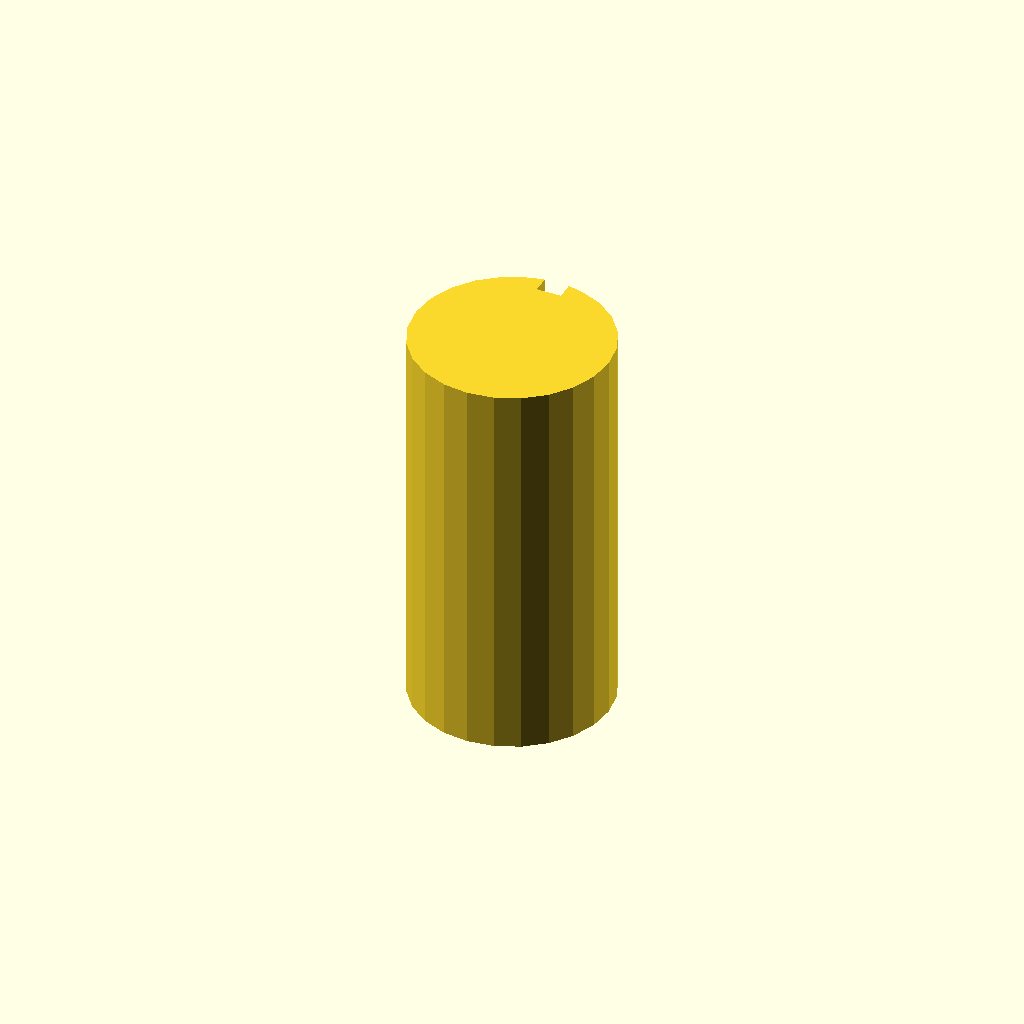
Cell 1: the model at its default parameters.
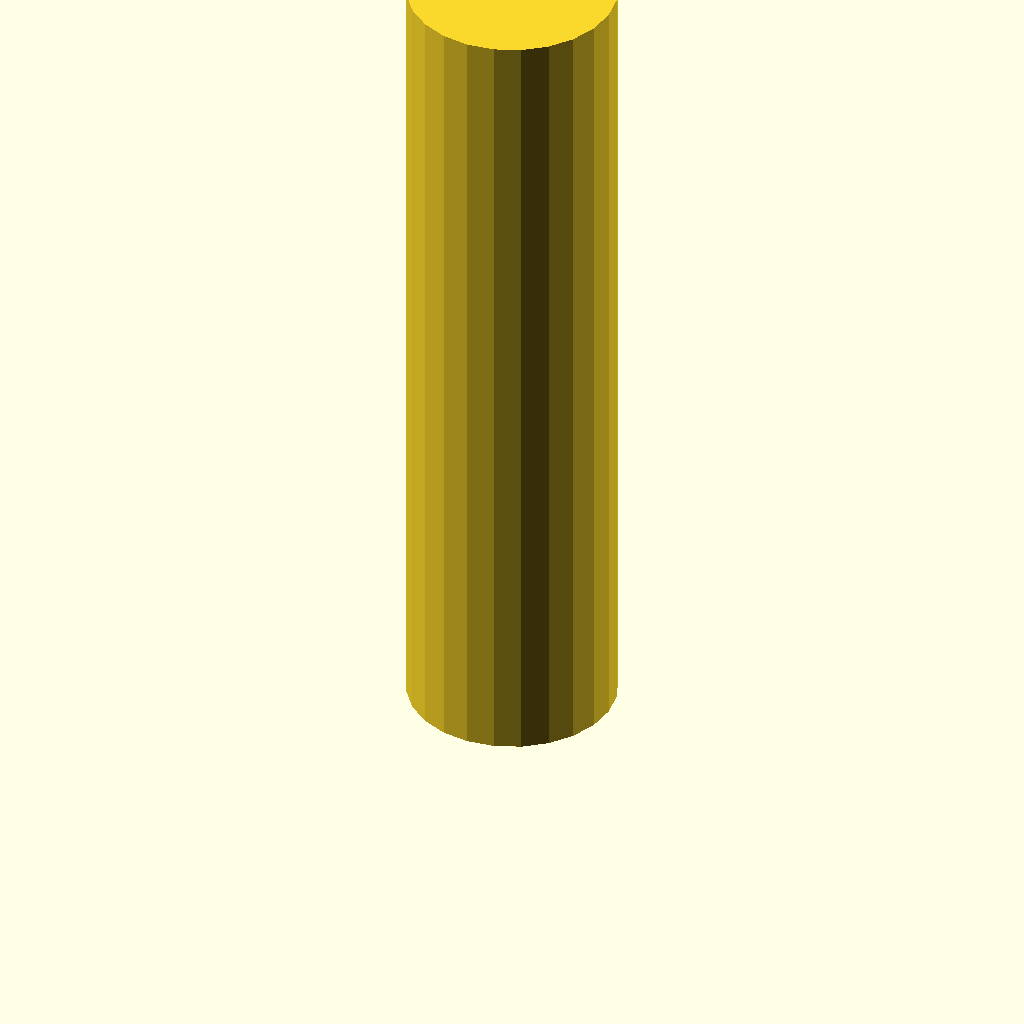
Cell 2: the same model with plate_t = 160.
One fixed orthographic camera (rotation 55°, 0°, 25°; colour scheme Cornfield) for every cell.
The OpenSCAD source (optional_data/data/sketch3/keyways/part_0118.scad):
$fn = 32;

// ----------------------------------------------------------------------
// Keyway shaft: d40 shaft, key 5 x 3.5 mm
// ----------------------------------------------------------------------

// --- parameters (mm) ---
shaft_r = 20;             // shaft radius
key_w = 5;                // keyway width
key_d = 3.5;              // keyway depth below the surface line
plate_t = 80;             // shaft length, Z (extrusion height)

shaft_d = 2 * shaft_r;  // shaft diameter
circle_step = 15;  // polygon sampling step, degrees

profile = [[14.824, 39.319], [10, 37.321], [5.858, 34.142], [2.679, 30], [0.681, 25.176], [0, 20], [0.681, 14.824], [2.679, 10], [5.858, 5.858], [10, 2.679], [14.824, 0.681], [20, 0], [25.176, 0.681], [30, 2.679], [34.142, 5.858], [37.321, 10], [39.319, 14.824], [40, 20], [39.319, 25.176], [37.321, 30], [34.142, 34.142], [30, 37.321], [25.176, 39.319], [22.5, 39.843], [22.5, 36.343], [17.5, 36.343], [17.5, 39.843]];  // primary outline, 27 points, counter clockwise

// --- the one profile operation ---
linear_extrude(height = plate_t) polygon(points = profile);
Customizer parameters (derived from the source; name, type, default, range or options):
shaft_r: number, default 20
key_w: number, default 5
key_d: number, default 3.5
plate_t: number, default 80
circle_step: number, default 15
